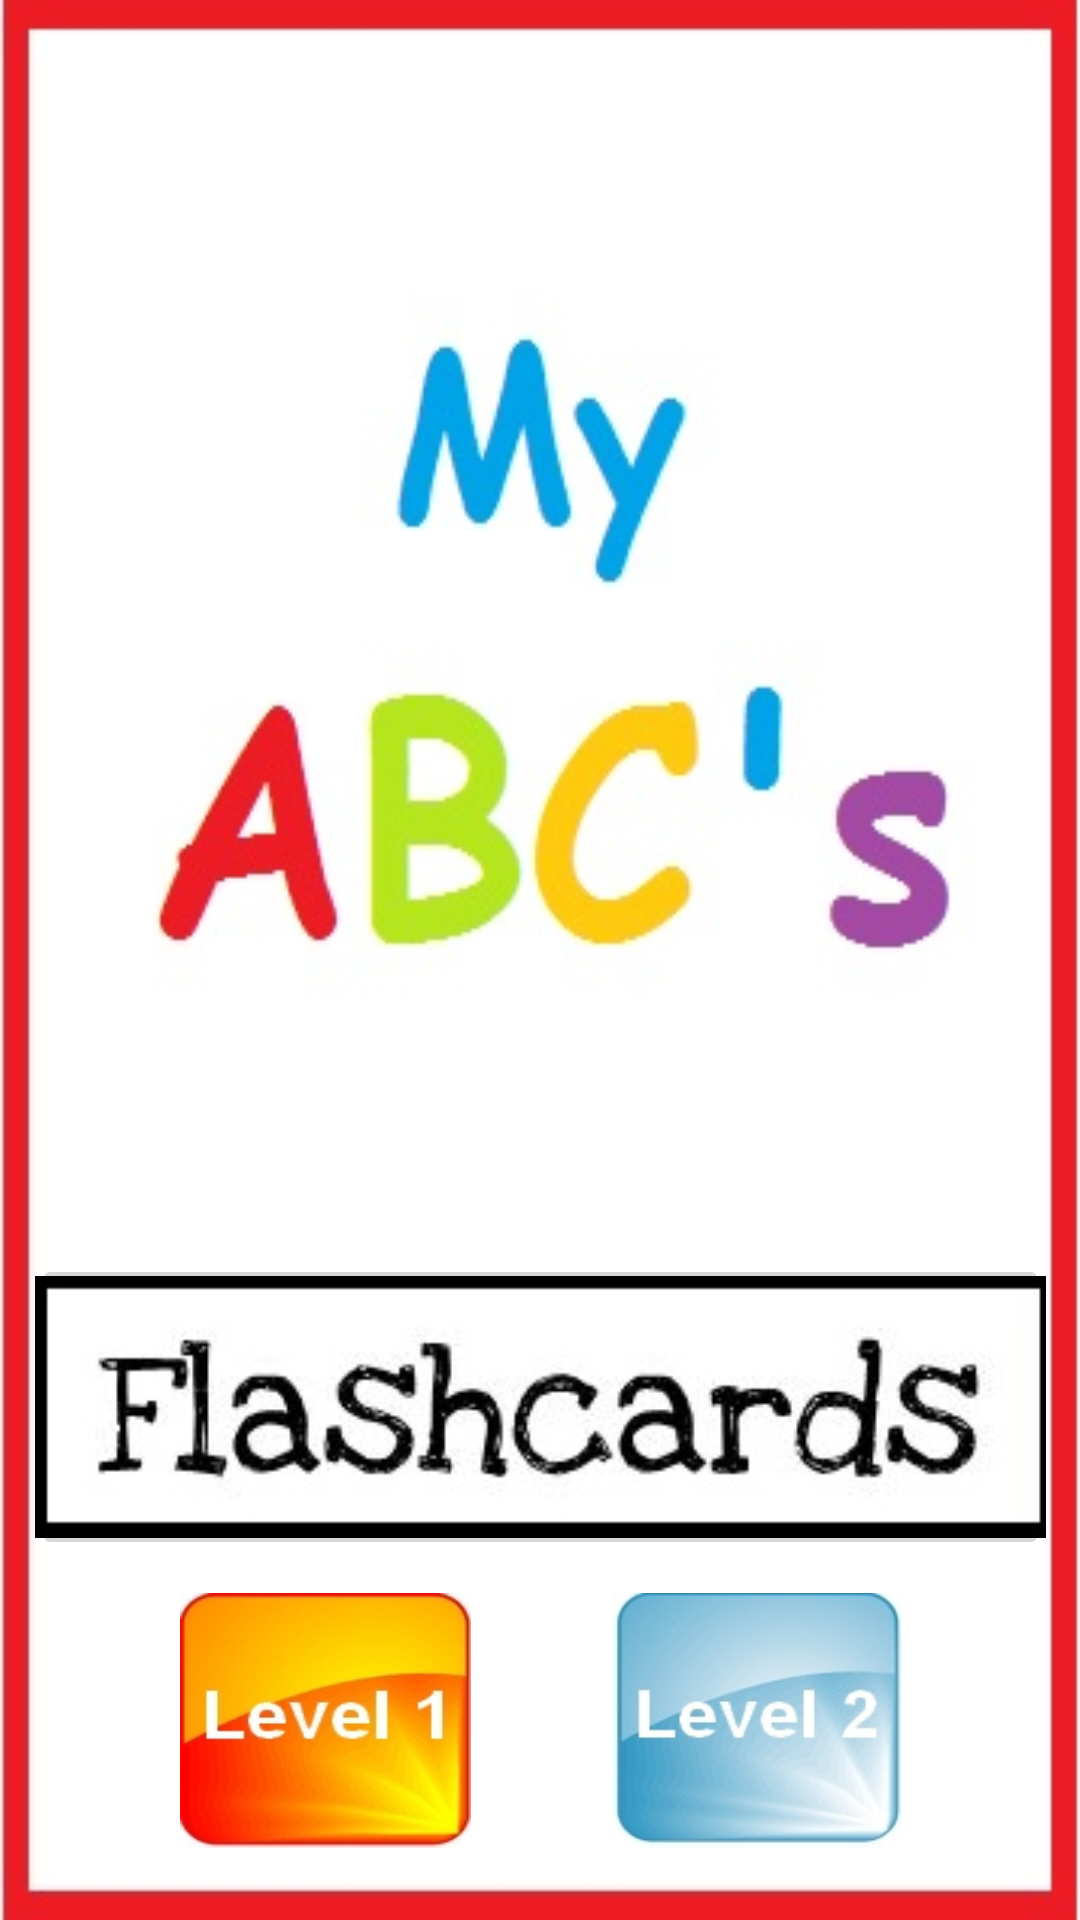

This screen was rendered from an Android layout file. Write that file and the resources it references.
<!-- AndroidManifest.xml: application theme AppTheme -->
<!-- res/layout/literacyhome.xml -->
<?xml version="1.0" encoding="utf-8"?>
<android.support.constraint.ConstraintLayout xmlns:android="http://schemas.android.com/apk/res/android"
    xmlns:app="http://schemas.android.com/apk/res-auto"
    xmlns:tools="http://schemas.android.com/tools"
    android:layout_width="match_parent"
    android:layout_height="match_parent"
    android:background="@drawable/myabcflashcards"
    tools:context="cs50final.com.cs50final.ABCMain">

    <ImageButton
        android:id="@+id/b_flashcards"
        android:layout_width="339dp"
        android:layout_height="102dp"
        android:layout_marginBottom="120dp"
        android:layout_weight="1"
        android:adjustViewBounds="true"
        android:contentDescription="@string/app_name"
        android:onClick="goToFlashcard_Lit"
        android:padding="1dp"
        android:scaleType="fitCenter"
        android:visibility="visible"
        app:layout_constraintBottom_toBottomOf="parent"
        app:layout_constraintHorizontal_bias="0.511"
        app:layout_constraintLeft_toLeftOf="parent"
        app:layout_constraintRight_toRightOf="parent"
        app:srcCompat="@drawable/flashcards" />

    <ImageButton
        android:id="@+id/button2"
        android:layout_width="97dp"
        android:layout_height="85dp"
        android:layout_marginBottom="24dp"
        android:layout_marginStart="60dp"
        android:layout_marginTop="40dp"
        android:background="@drawable/level_1"
        android:onClick="goToLiteracy"
        android:text="Level1"
        app:layout_constraintBottom_toBottomOf="parent"
        app:layout_constraintStart_toStartOf="parent"
        app:layout_constraintTop_toBottomOf="@+id/guideline"
        app:layout_constraintVertical_bias="1.0" />

    <ImageButton
        android:id="@+id/button3"
        android:layout_width="97dp"
        android:layout_height="85dp"
        android:layout_marginBottom="24dp"
        android:layout_marginEnd="72dp"
        android:layout_marginStart="59dp"
        android:layout_marginTop="40dp"
        android:background="@drawable/level_2"
        android:onClick="goToLiteracy2"
        android:text="Level2"
        app:layout_constraintBottom_toBottomOf="parent"
        app:layout_constraintEnd_toEndOf="parent"
        app:layout_constraintStart_toEndOf="@+id/button2"
        app:layout_constraintTop_toBottomOf="@+id/b_flashcards"
        app:layout_constraintVertical_bias="1.0" />

    <android.support.constraint.Guideline
        android:id="@+id/guideline"
        android:layout_width="wrap_content"
        android:layout_height="wrap_content"
        android:orientation="vertical"
        app:layout_constraintGuide_begin="20dp" />

    <android.support.constraint.Guideline
        android:id="@+id/guideline2"
        android:layout_width="wrap_content"
        android:layout_height="wrap_content"
        android:orientation="vertical"
        app:layout_constraintGuide_begin="20dp" />

    <android.support.constraint.Guideline
        android:id="@+id/guideline3"
        android:layout_width="wrap_content"
        android:layout_height="wrap_content"
        android:orientation="vertical"
        app:layout_constraintGuide_begin="20dp" />

    <android.support.constraint.Guideline
        android:id="@+id/guideline4"
        android:layout_width="wrap_content"
        android:layout_height="wrap_content"
        android:orientation="vertical"
        app:layout_constraintGuide_begin="20dp" />


</android.support.constraint.ConstraintLayout>
<!-- resources referenced by this layout -->
<resources>
  <!-- drawable flashcards: jpg bitmap (drawable, 19682 bytes) -->
  <!-- drawable level_1: jpg bitmap (drawable, 9546 bytes) -->
  <!-- drawable level_2: jpg bitmap (drawable, 7966 bytes) -->
  <!-- drawable myabcflashcards: jpg bitmap (drawable, 20197 bytes) -->
  <string name="app_name">ABC123</string>
  <style name="AppTheme" parent="Theme.AppCompat.Light.DarkActionBar">
              
              <item name="colorPrimary">@android:color/holo_blue_bright</item>
              <item name="colorPrimaryDark">@android:color/holo_blue_dark</item>
              <item name="colorAccent">@android:color/darker_gray</item>
          </style>
</resources>
